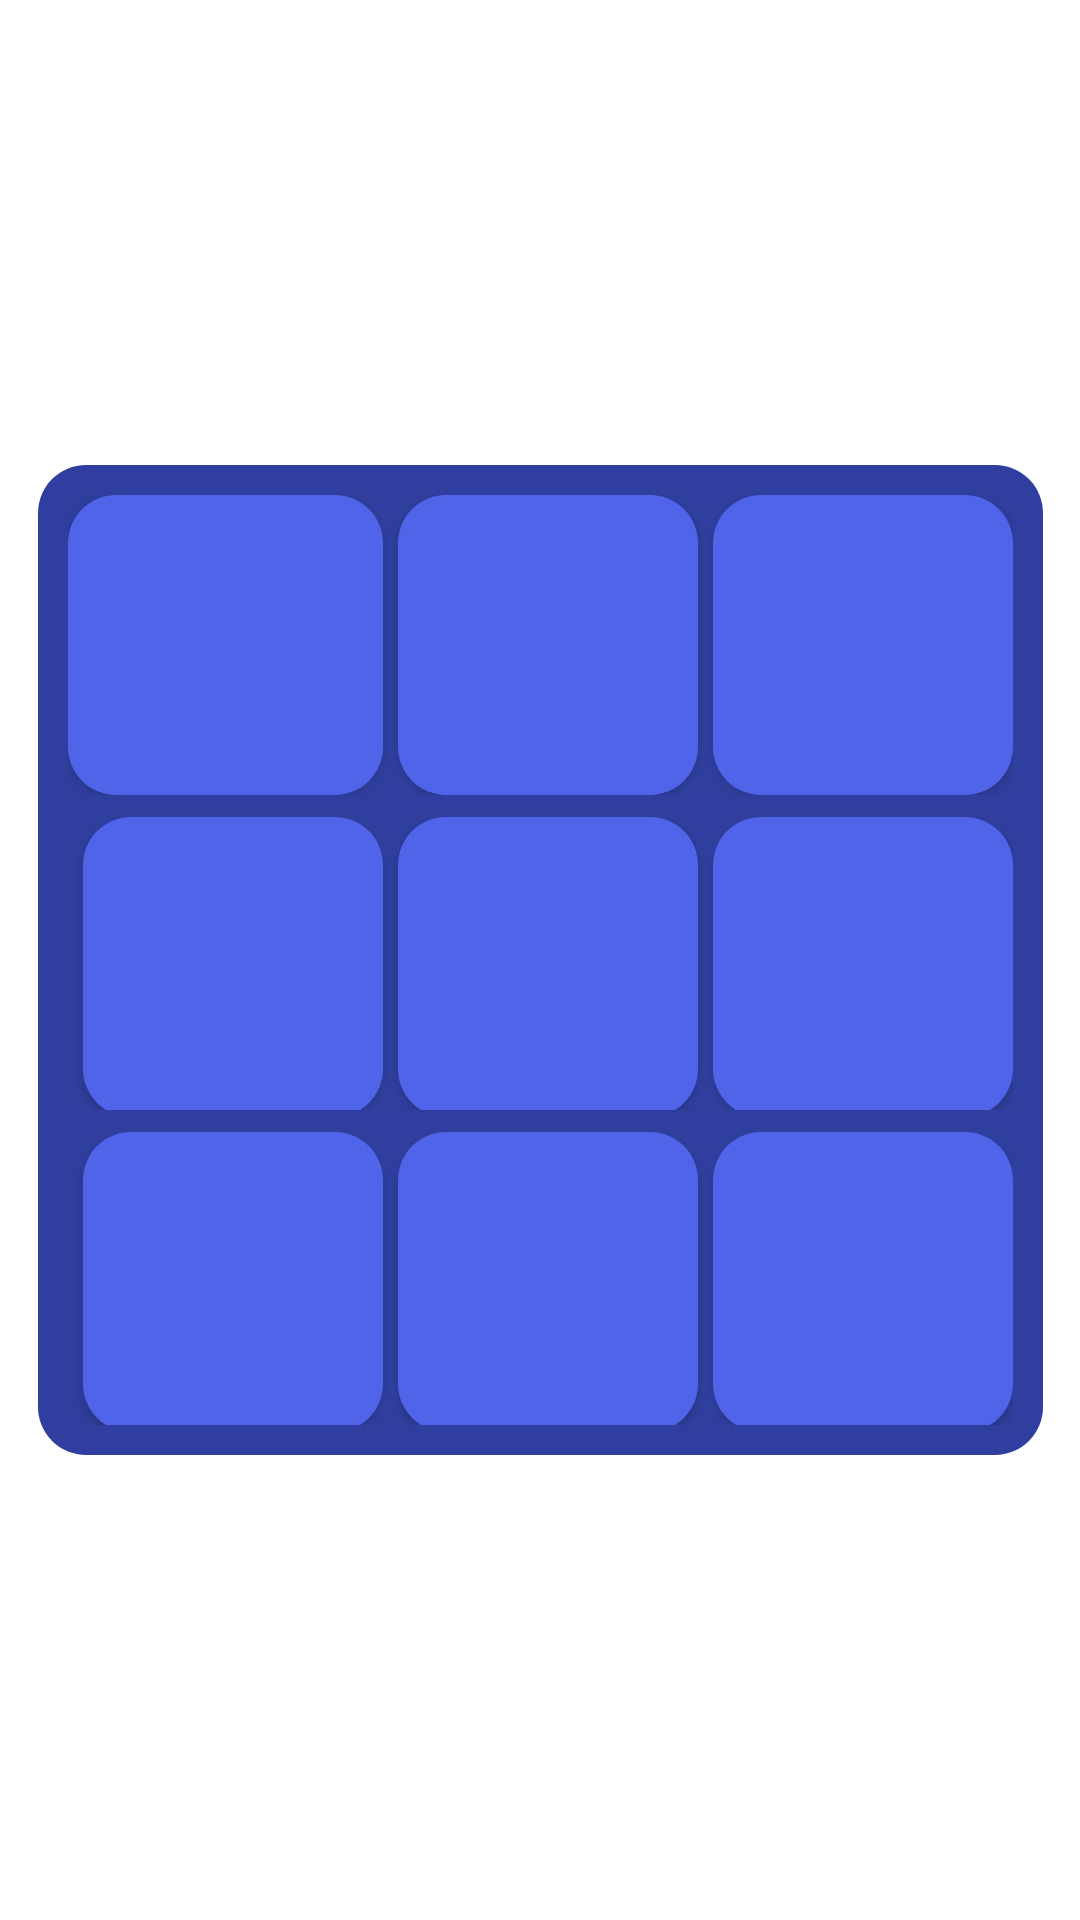

This screen was rendered from an Android layout file. Write that file and the resources it references.
<!-- AndroidManifest.xml: application theme Theme.TicTacToe -->
<!-- res/layout/fragment_offline_game.xml -->
<?xml version="1.0" encoding="utf-8"?>
<androidx.constraintlayout.widget.ConstraintLayout
    xmlns:android="http://schemas.android.com/apk/res/android"
    xmlns:app="http://schemas.android.com/apk/res-auto"
    xmlns:tools="http://schemas.android.com/tools"
    android:layout_width="match_parent"
    android:layout_height="match_parent"
    android:background="@drawable/background_image"
    android:gravity="center"
    tools:context=".ui.OfflineGameFragment">

    <TableLayout
        android:id="@+id/tableLayout"
        android:layout_width="wrap_content"
        android:layout_height="wrap_content"
        android:background="@drawable/button_styles"
        android:backgroundTint="#303F9F"
        android:padding="10dp"
        app:layout_constraintBottom_toBottomOf="parent"
        app:layout_constraintEnd_toEndOf="parent"
        app:layout_constraintStart_toStartOf="parent"
        app:layout_constraintTop_toTopOf="parent">

        <TableRow
            android:layout_width="match_parent"
            android:layout_height="match_parent"
            android:gravity="center">

            <androidx.appcompat.widget.AppCompatButton
                android:id="@+id/button1"
                style="@style/button_style_game" />

            <androidx.appcompat.widget.AppCompatButton
                android:id="@+id/button2"
                style="@style/button_style_game"
                android:layout_marginStart="5dp" />

            <androidx.appcompat.widget.AppCompatButton
                android:id="@+id/button3"
                style="@style/button_style_game"
                android:layout_marginStart="5dp" />
        </TableRow>

        <TableRow
            android:layout_width="match_parent"
            android:layout_height="match_parent"
            android:gravity="center">

            <androidx.appcompat.widget.AppCompatButton
                android:id="@+id/button4"
                style="@style/button_style_game"
                android:layout_marginStart="5dp"
                android:layout_marginTop="5dp" />

            <androidx.appcompat.widget.AppCompatButton
                android:id="@+id/button5"
                style="@style/button_style_game"
                android:layout_marginStart="5dp"
                android:layout_marginTop="5dp" />

            <androidx.appcompat.widget.AppCompatButton
                android:id="@+id/button6"
                style="@style/button_style_game"
                android:layout_marginStart="5dp"
                android:layout_marginTop="5dp" />
        </TableRow>

        <TableRow
            android:layout_width="match_parent"
            android:layout_height="match_parent"
            android:gravity="center">

            <androidx.appcompat.widget.AppCompatButton
                android:id="@+id/button7"
                style="@style/button_style_game"
                android:layout_marginStart="5dp"
                android:layout_marginTop="5dp" />

            <androidx.appcompat.widget.AppCompatButton
                android:id="@+id/button8"
                style="@style/button_style_game"
                android:layout_marginStart="5dp"
                android:layout_marginTop="5dp" />

            <androidx.appcompat.widget.AppCompatButton
                android:id="@+id/button9"
                style="@style/button_style_game"
                android:layout_marginStart="5dp"
                android:layout_marginTop="5dp" />

        </TableRow>
    </TableLayout>

    <TextView
        android:id="@+id/player"
        android:layout_width="wrap_content"
        android:layout_height="wrap_content"
        tools:text="Player"
        android:textColor="@color/white"
        android:textStyle="bold"
        android:textSize="30sp"
        app:layout_constraintBottom_toTopOf="@+id/tableLayout"
        app:layout_constraintEnd_toEndOf="parent"
        app:layout_constraintHorizontal_bias="0.498"
        app:layout_constraintStart_toStartOf="parent"
        app:layout_constraintTop_toTopOf="parent"
        app:layout_constraintVertical_bias="0.681" />


</androidx.constraintlayout.widget.ConstraintLayout>
<!-- resources referenced by this layout -->
<resources>
  <!-- drawable button_styles (drawable) -->
  <?xml version="1.0" encoding="utf-8"?>
  <shape xmlns:android="http://schemas.android.com/apk/res/android"
      android:shape="rectangle">
      <solid android:color="#303F9F" />
      <corners
          android:bottomLeftRadius="16dp"
          android:bottomRightRadius="16dp"
          android:topLeftRadius="16dp"
          android:topRightRadius="16dp" />
  </shape>
  <style name="button_style_game">
          <item name="android:layout_width">100dp</item>
          <item name="android:layout_height">100dp</item>
          <item name="android:background">@drawable/button_styles</item>
          <item name="backgroundTint">#4F64E8</item>
          <item name="android:textSize">60sp</item>
          <item name="android:textColor">@color/white</item>
          <item name="elevation">16dp</item>
      </style>
  <style name="Theme.TicTacToe" parent="Theme.MaterialComponents.DayNight.DarkActionBar">
          
          <item name="colorPrimary">@color/purple_500</item>
          <item name="colorPrimaryVariant">@color/purple_700</item>
          <item name="colorOnPrimary">@color/white</item>
          
          <item name="colorSecondary">@color/teal_200</item>
          <item name="colorSecondaryVariant">@color/teal_700</item>
          <item name="colorOnSecondary">@color/black</item>
          
          <item name="android:statusBarColor">#303F9F</item>
          
          <item name="windowActionBar">false</item>
          <item name="windowNoTitle">true</item>
      </style>
  <!-- not gathered from this repository: default colours our renderer supplied (Android Studio template values) -->
  <color name="purple_500">#FF6200EE</color>
  <color name="purple_700">#FF3700B3</color>
  <color name="teal_200">#FF03DAC5</color>
  <color name="teal_700">#FF018786</color>
  <color name="black">#FF000000</color>
  <color name="white">#FFFFFFFF</color>
</resources>
